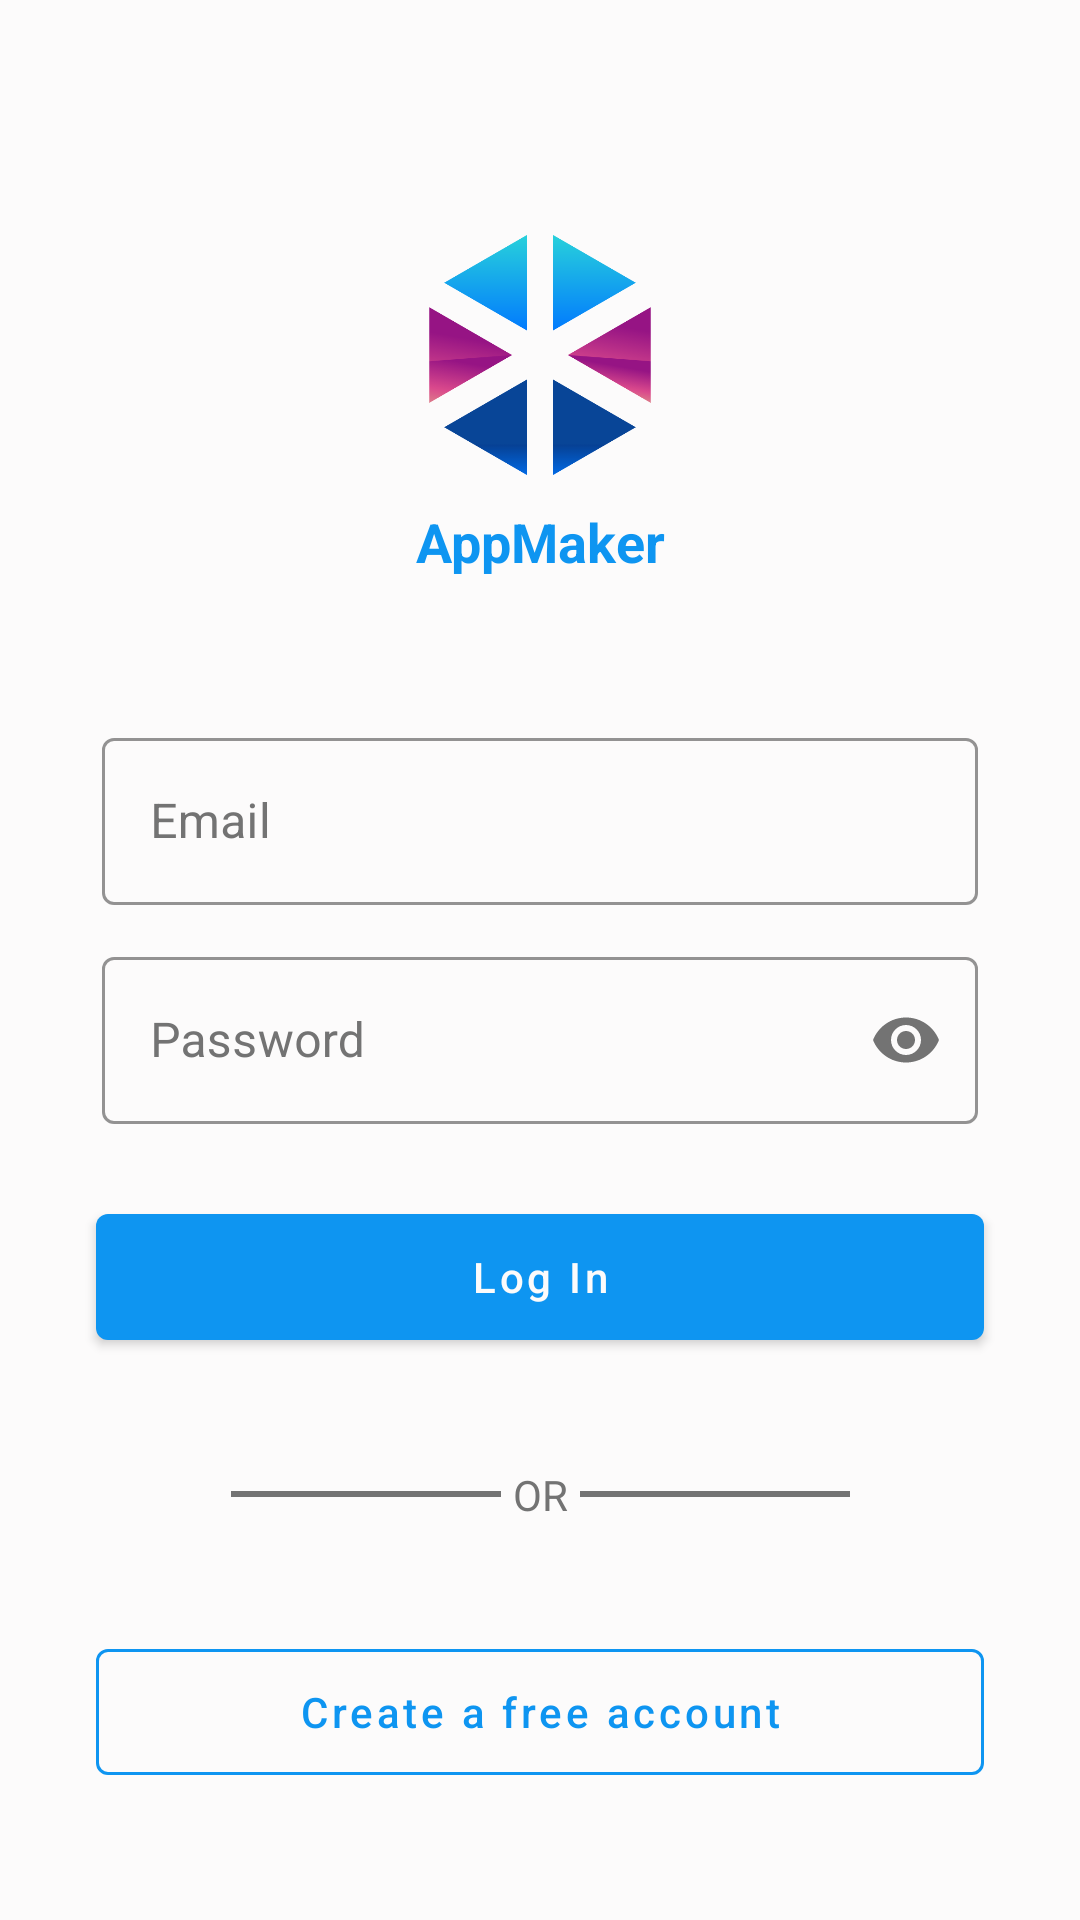

Android layout source for this screen:
<!-- AndroidManifest.xml: application theme AppTheme -->
<!-- res/layout/activity_login_activitiy.xml -->
<?xml version="1.0" encoding="utf-8"?>
<layout xmlns:android="http://schemas.android.com/apk/res/android"
    xmlns:app="http://schemas.android.com/apk/res-auto"
    xmlns:tools="http://schemas.android.com/tools">

        <ScrollView
            android:layout_width="match_parent"
            android:background="@color/white"
            android:layout_height="match_parent">

        <androidx.constraintlayout.widget.ConstraintLayout
            android:layout_width="match_parent"
            android:layout_height="match_parent"
            android:layout_gravity="center"
            android:background="@color/white"
            tools:context=".Authenticaiton.LoginActivity">

            <RelativeLayout
                android:id="@+id/mainRelative"
                android:layout_width="wrap_content"
                android:layout_height="wrap_content"
                android:layout_marginTop="36dp"
                app:layout_constraintLeft_toLeftOf="parent"
                app:layout_constraintRight_toRightOf="parent"
                app:layout_constraintTop_toTopOf="parent">

                <ImageView
                    android:id="@+id/appLogo"
                    android:layout_width="80dp"
                    android:layout_height="80dp"
                    android:layout_centerHorizontal="true"
                    android:layout_marginBottom="6dp"
                    android:scaleType="fitXY"
                    android:src="@drawable/logoapp" />

                <TextView
                    android:id="@+id/textViewAppMaker"
                    android:layout_width="wrap_content"
                    android:layout_height="wrap_content"
                    android:layout_marginTop="4dp"
                    android:layout_below="@id/appLogo"
                    android:text="AppMaker"
                    android:layout_centerHorizontal="true"
                    android:textColor="@color/mainBlue"
                    android:textSize="18sp"
                    android:textStyle="bold" />
            </RelativeLayout>

            <com.google.android.material.textfield.TextInputLayout
                android:id="@+id/emailLayout"
                style="@style/Widget.MaterialComponents.TextInputLayout.OutlinedBox"
                android:layout_width="match_parent"
                android:layout_height="wrap_content"

                android:layout_marginHorizontal="34dp"
                android:layout_marginTop="48dp"
                android:textColorHint="@color/grey"
                app:boxBackgroundColor="@color/white"
                app:boxStrokeColor="@color/mainBlue"
                app:layout_constraintLeft_toLeftOf="parent"
                app:layout_constraintRight_toRightOf="parent"
                app:layout_constraintTop_toBottomOf="@id/mainRelative">

                <com.google.android.material.textfield.TextInputEditText
                    android:id="@+id/emailEditText"
                    android:layout_width="match_parent"
                    android:layout_height="match_parent"
                    android:hint="Email"
                    android:inputType="textEmailAddress"
                    android:textColor="@color/mainBlue" />

            </com.google.android.material.textfield.TextInputLayout>


            <com.google.android.material.textfield.TextInputLayout
                android:id="@+id/passwordLayout"
                style="@style/Widget.MaterialComponents.TextInputLayout.OutlinedBox"
                android:layout_width="match_parent"
                android:layout_height="wrap_content"
                android:layout_marginHorizontal="34dp"
                android:layout_marginTop="12dp"
                android:textColorHint="@color/grey"
                app:boxBackgroundColor="@color/white"
                app:boxStrokeColor="@color/mainBlue"
                app:endIconMode="password_toggle"
                app:endIconTint="@color/grey"
                app:layout_constraintLeft_toLeftOf="parent"
                app:layout_constraintRight_toRightOf="parent"
                app:layout_constraintTop_toBottomOf="@id/emailLayout">

                <com.google.android.material.textfield.TextInputEditText
                    android:id="@+id/passwordEditText"
                    android:layout_width="match_parent"
                    android:layout_height="match_parent"
                    android:hint="Password"
                    android:inputType="textPassword"
                    android:textColor="@color/mainBlue" />

            </com.google.android.material.textfield.TextInputLayout>


            <com.google.android.material.button.MaterialButton
                android:id="@+id/loginButton"
                android:layout_width="match_parent"
                android:layout_height="54dp"
                android:layout_marginHorizontal="32dp"
                android:layout_marginTop="24dp"
                android:text="Log In"
                android:textAllCaps="false"
                android:textSize="14sp"
                android:textColor="@color/white"
                app:layout_constraintLeft_toLeftOf="parent"
                app:layout_constraintRight_toRightOf="parent"
                app:layout_constraintTop_toBottomOf="@id/passwordLayout" />

            <RelativeLayout
                android:id="@+id/viewRelative"
                android:layout_width="wrap_content"
                android:layout_height="wrap_content"
                android:layout_marginTop="36dp"
                app:layout_constraintLeft_toLeftOf="parent"
                app:layout_constraintRight_toRightOf="parent"
                app:layout_constraintTop_toBottomOf="@id/loginButton">

                <View
                    android:id="@+id/view1"
                    android:layout_width="90dp"
                    android:layout_height="2dp"
                    android:layout_centerVertical="true"
                    android:background="@color/grey">

                </View>

                <TextView
                    android:id="@+id/orTextView"
                    android:layout_width="wrap_content"
                    android:layout_height="wrap_content"
                    android:layout_marginHorizontal="4dp"
                    android:layout_toRightOf="@id/view1"
                    android:text="OR"
                    android:textColor="@color/grey">

                </TextView>

                <View
                    android:id="@+id/view2"
                    android:layout_width="90dp"
                    android:layout_height="2dp"
                    android:layout_centerVertical="true"
                    android:layout_toRightOf="@id/orTextView"
                    android:background="@color/grey">

                </View>

            </RelativeLayout>

            <com.google.android.material.button.MaterialButton
                android:id="@+id/createAccountButton"
                style="@style/Widget.MaterialComponents.Button.OutlinedButton"
                android:layout_width="match_parent"
                android:layout_height="54dp"
                android:layout_marginHorizontal="32dp"
                android:layout_marginTop="36dp"
                android:text="Create a free account"
                android:textAllCaps="false"
                android:textSize="14sp"
                android:textColor="@color/colorPrimary"
                app:layout_constraintLeft_toLeftOf="parent"
                app:layout_constraintRight_toRightOf="parent"
                app:layout_constraintTop_toBottomOf="@id/viewRelative"
                app:strokeColor="@color/colorPrimary" />

            <ProgressBar
                android:id="@+id/loadingBar"
                android:layout_width="wrap_content"
                android:layout_height="wrap_content"
                android:visibility="gone"
                app:layout_constraintBottom_toBottomOf="parent"
                app:layout_constraintLeft_toLeftOf="parent"
                app:layout_constraintRight_toRightOf="parent"
                app:layout_constraintTop_toTopOf="parent">

            </ProgressBar>



        </androidx.constraintlayout.widget.ConstraintLayout>

        </ScrollView>

</layout>
<!-- resources referenced by this layout -->
<resources>
  <color name="colorPrimary">#0E95F1</color>
  <color name="grey">#737373</color>
  <color name="mainBlue">#0E95F1</color>
  <color name="white">#FCFBFB</color>
  <!-- drawable logoapp: png bitmap (drawable, 19007 bytes) -->
  <style name="AppTheme" parent="Theme.MaterialComponents.Light.NoActionBar">
          
          <item name="colorPrimary">@color/colorPrimary</item>
          <item name="colorPrimaryDark">@color/colorPrimaryDark</item>
          <item name="colorAccent">@color/colorAccent</item>
          <item name="android:textColorHint">@color/mainBlue</item>
  
  
  
  
      </style>
  <color name="colorPrimaryDark">#0B4398</color>
  <color name="colorAccent">#CC1454</color>
</resources>
